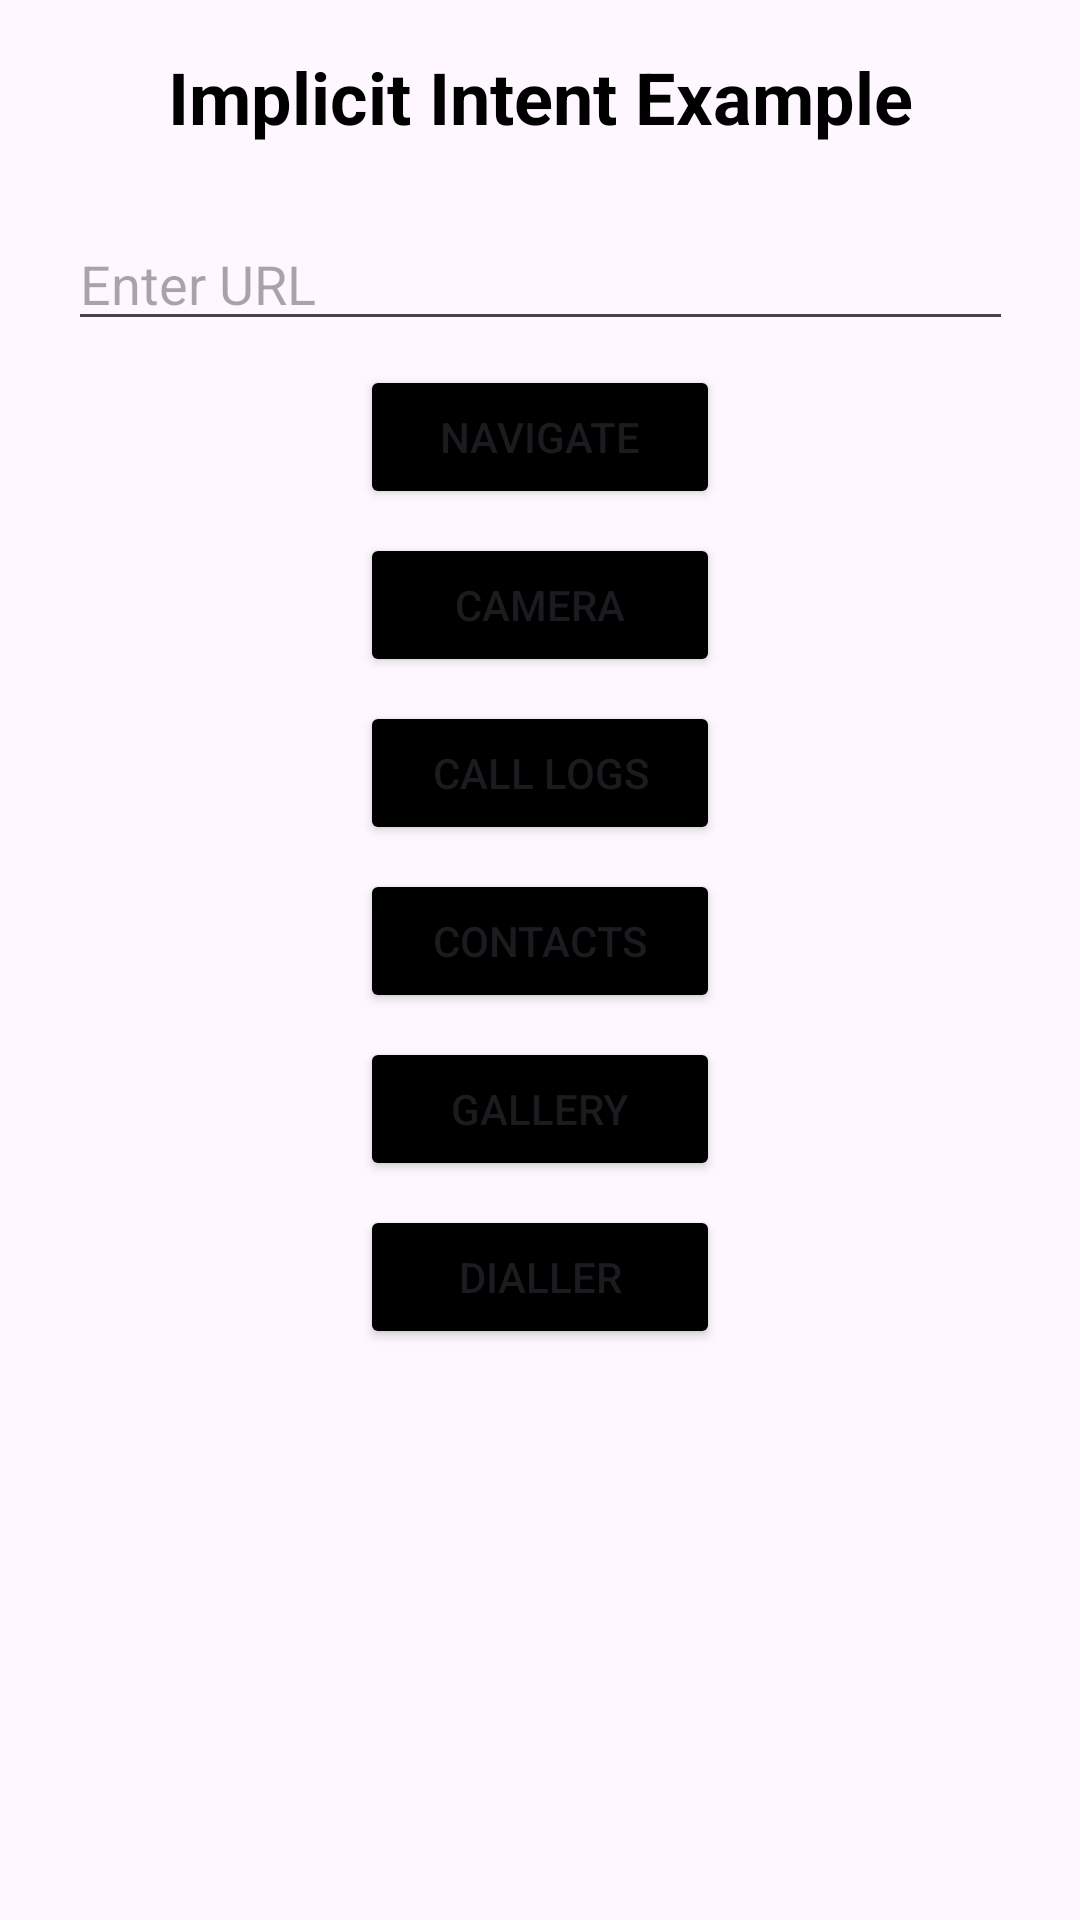

The Android layout XML behind this screen, and the referenced resources:
<!-- AndroidManifest.xml: application theme Theme.AndriodCse225AllCode -->
<!-- res/layout/activity_implicit_intent.xml -->
<?xml version="1.0" encoding="utf-8"?>
<androidx.constraintlayout.widget.ConstraintLayout xmlns:android="http://schemas.android.com/apk/res/android"
    xmlns:app="http://schemas.android.com/apk/res-auto"
    xmlns:tools="http://schemas.android.com/tools"
    android:id="@+id/tvquality"
    android:layout_width="match_parent"
    android:layout_height="match_parent"
    tools:context=".Unit1.implicitIntent">

    <TextView
        android:id="@+id/txt"
        android:layout_width="wrap_content"
        android:layout_height="wrap_content"
        android:layout_marginTop="16dp"
        android:text="Implicit Intent Example"
        android:textColor="@color/black"
        android:textSize="24sp"
        android:textStyle="bold"
        app:layout_constraintEnd_toEndOf="parent"
        app:layout_constraintStart_toStartOf="parent"
        app:layout_constraintTop_toTopOf="parent" />

    <EditText
        android:id="@+id/urlText"
        android:layout_width="wrap_content"
        android:layout_height="wrap_content"
        android:layout_marginTop="24dp"
        android:ems="15"
        android:hint="Enter URL"
        app:layout_constraintEnd_toEndOf="parent"
        app:layout_constraintStart_toStartOf="parent"
        app:layout_constraintTop_toBottomOf="@+id/txt" />

    <Button
        android:id="@+id/btnNavigate"
        android:layout_width="120dp"
        android:layout_height="wrap_content"
        android:layout_marginTop="8dp"
        android:backgroundTint="@color/black"
        android:text="Navigate"
        app:layout_constraintEnd_toEndOf="parent"
        app:layout_constraintStart_toStartOf="parent"
        app:layout_constraintTop_toBottomOf="@id/urlText" />

    <Button
        android:id="@+id/btnCamera"
        android:layout_width="120dp"
        android:layout_height="wrap_content"
        android:layout_marginTop="8dp"
        android:backgroundTint="@color/black"
        android:text="Camera"
        app:layout_constraintEnd_toEndOf="parent"
        app:layout_constraintStart_toStartOf="parent"
        app:layout_constraintTop_toBottomOf="@id/btnNavigate" />

    <Button
        android:id="@+id/call"
        android:layout_width="120dp"
        android:layout_height="wrap_content"
        android:layout_marginTop="8dp"
        android:backgroundTint="@color/black"
        android:text="Call Logs"
        app:layout_constraintEnd_toEndOf="parent"
        app:layout_constraintStart_toStartOf="parent"
        app:layout_constraintTop_toBottomOf="@id/btnCamera" />

    <Button
        android:id="@+id/contact"
        android:layout_width="120dp"
        android:layout_height="wrap_content"
        android:layout_marginTop="8dp"
        android:backgroundTint="@color/black"
        android:text="Contacts"
        app:layout_constraintEnd_toEndOf="parent"
        app:layout_constraintStart_toStartOf="parent"
        app:layout_constraintTop_toBottomOf="@id/call" />

    <Button
        android:id="@+id/gallery"
        android:layout_width="120dp"
        android:layout_height="wrap_content"
        android:layout_marginTop="8dp"
        android:backgroundTint="@color/black"
        android:text="Gallery"
        app:layout_constraintEnd_toEndOf="parent"
        app:layout_constraintStart_toStartOf="parent"
        app:layout_constraintTop_toBottomOf="@id/contact" />

    <Button
        android:id="@+id/dialler"
        android:layout_width="120dp"
        android:layout_height="wrap_content"
        android:layout_marginTop="8dp"
        android:backgroundTint="@color/black"
        android:text="Dialler"
        app:layout_constraintEnd_toEndOf="parent"
        app:layout_constraintStart_toStartOf="parent"
        app:layout_constraintTop_toBottomOf="@id/gallery" />


</androidx.constraintlayout.widget.ConstraintLayout>
<!-- resources referenced by this layout -->
<resources>
  <style name="Theme.AndriodCse225AllCode" parent="Base.Theme.AndriodCse225AllCode" />
  <style name="Base.Theme.AndriodCse225AllCode" parent="Theme.Material3.DayNight.NoActionBar">
          
          
      </style>
  <!-- not gathered from this repository: default colours our renderer supplied (Android Studio template values) -->
  <color name="black">#FF000000</color>
</resources>
